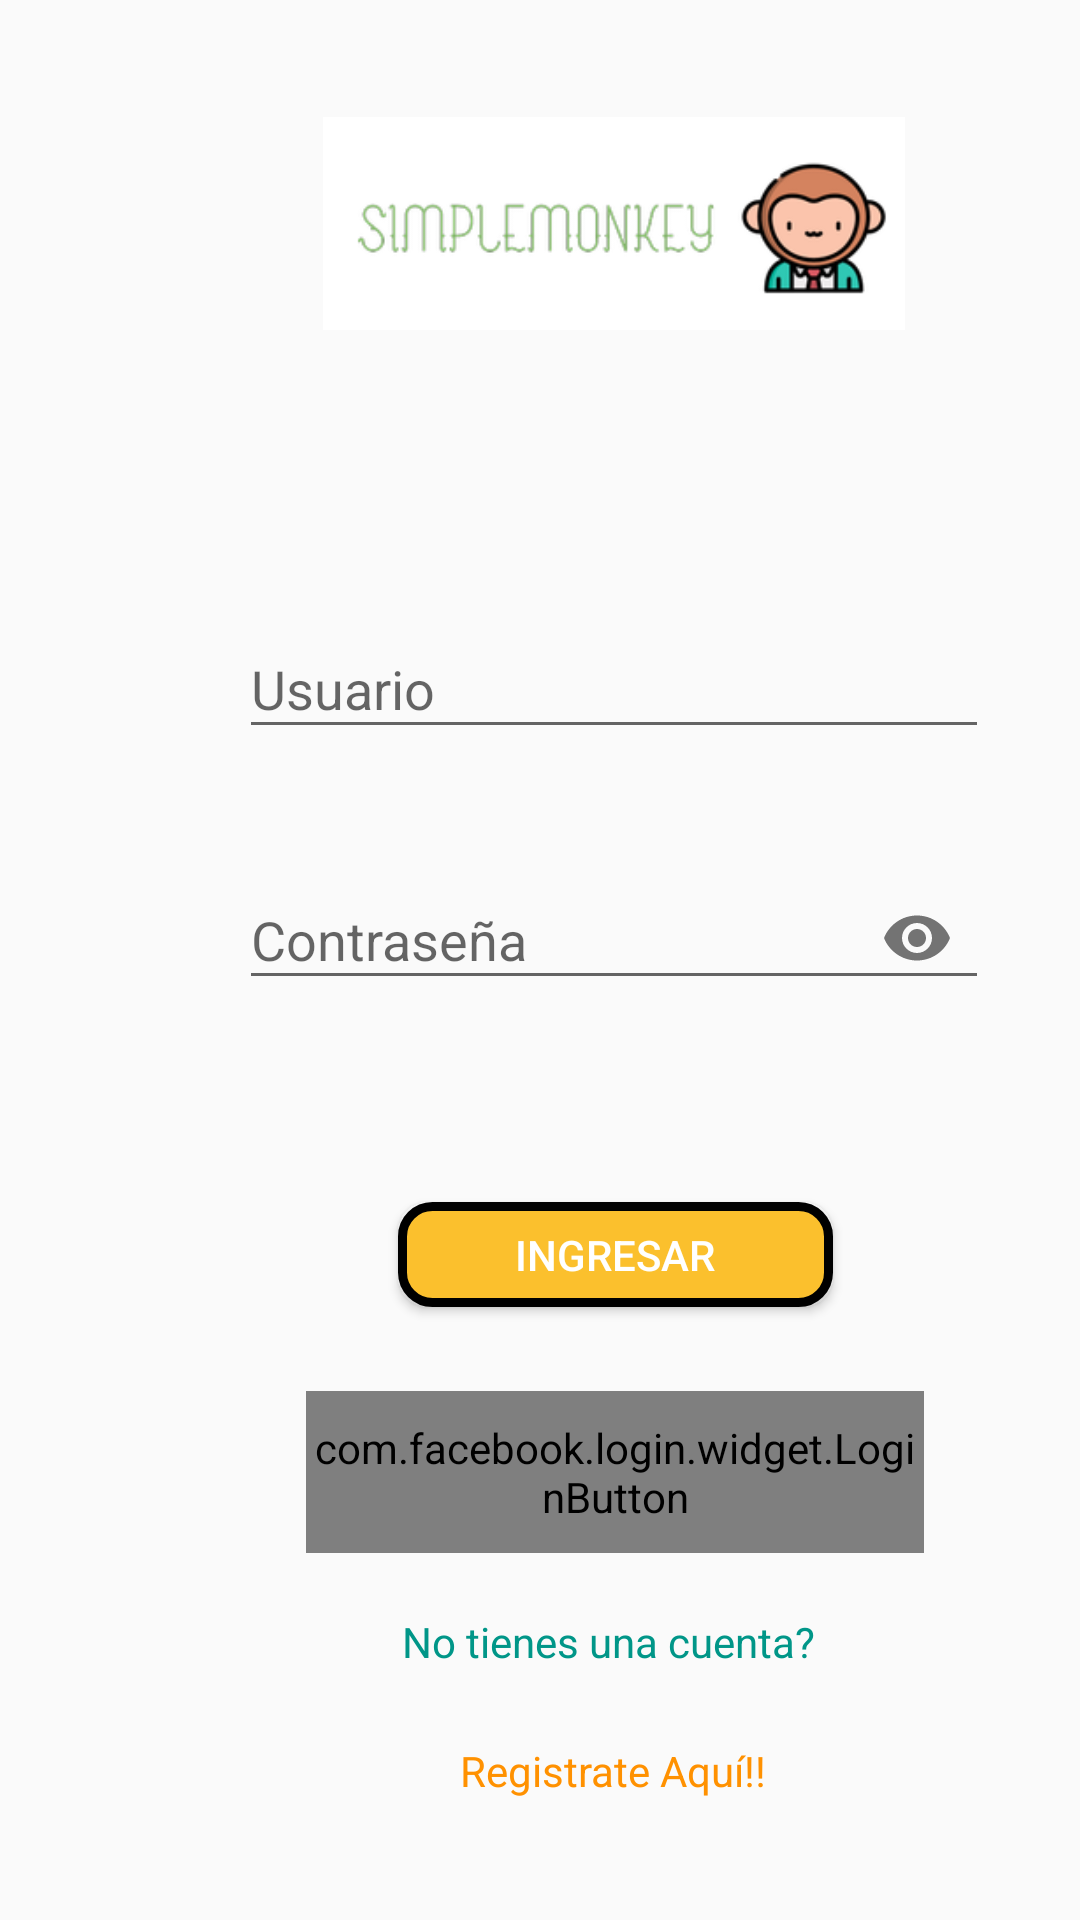

Reconstruct the res/layout file that produces this screen, plus the resources it refers to.
<!-- AndroidManifest.xml: application theme AppTheme -->
<!-- res/layout/activity_login.xml -->
<?xml version="1.0" encoding="utf-8"?>
<androidx.constraintlayout.widget.ConstraintLayout xmlns:android="http://schemas.android.com/apk/res/android"
    xmlns:app="http://schemas.android.com/apk/res-auto"
    xmlns:tools="http://schemas.android.com/tools"
    android:layout_width="match_parent"
    android:layout_height="match_parent"

    tools:context=".Ingreso">

    <TextView
        android:id="@+id/textView"
        android:layout_width="wrap_content"
        android:layout_height="wrap_content"
        android:layout_marginTop="28dp"
        android:layout_marginEnd="152dp"
        android:textColor="@color/design_default_color_on_secondary"
        android:textSize="24sp"
        app:layout_constraintEnd_toStartOf="@+id/guideline4"
        app:layout_constraintHorizontal_bias="0.576"
        app:layout_constraintStart_toStartOf="@+id/guideline3"
        app:layout_constraintTop_toBottomOf="@+id/imageView"
        tools:text="Ingrese sus datos" />

    <com.google.android.material.textfield.TextInputLayout
        android:id="@+id/tilUsuario"
        android:layout_width="250dp"
        android:layout_height="wrap_content"
        android:layout_marginTop="24dp"
        app:layout_constraintEnd_toStartOf="@+id/guideline4"
        app:layout_constraintHorizontal_bias="0.242"
        app:layout_constraintStart_toStartOf="@+id/guideline3"
        app:layout_constraintTop_toBottomOf="@+id/textView">

        <com.google.android.material.textfield.TextInputEditText
            android:layout_width="match_parent"
            android:layout_height="wrap_content"
            android:hint="Usuario" />

    </com.google.android.material.textfield.TextInputLayout>

    <TextView
        android:id="@+id/textView3"
        android:layout_width="wrap_content"
        android:layout_height="wrap_content"
        android:layout_marginTop="20dp"
        android:text="No tienes una cuenta?"
        android:textColor="#009688"
        app:layout_constraintEnd_toStartOf="@+id/guideline4"
        app:layout_constraintHorizontal_bias="0.318"
        app:layout_constraintStart_toStartOf="@+id/guideline3"
        app:layout_constraintTop_toBottomOf="@+id/login_button" />

    <Button
        android:id="@+id/btnIngresar"
        android:layout_width="145dp"
        android:layout_height="35dp"
        android:layout_marginTop="64dp"
        android:background="@drawable/botones"

        android:text="INGRESAR"

        android:textColor="@color/design_default_color_background"
        app:layout_constraintEnd_toStartOf="@+id/guideline4"
        app:layout_constraintHorizontal_bias="0.321"
        app:layout_constraintStart_toStartOf="@+id/guideline3"
        app:layout_constraintTop_toBottomOf="@+id/tilContraseña" />

    <TextView
        android:id="@+id/tvRegistrar"
        android:layout_width="wrap_content"
        android:layout_height="wrap_content"
        android:layout_marginTop="24dp"
        android:text="Registrate Aquí!!"
        android:textColor="#FF9100"
        app:layout_constraintEnd_toStartOf="@+id/guideline4"
        app:layout_constraintHorizontal_bias="0.339"
        app:layout_constraintStart_toStartOf="@+id/guideline3"
        app:layout_constraintTop_toBottomOf="@+id/textView3" />

    <com.facebook.login.widget.LoginButton
        android:id="@+id/login_button"
        android:layout_width="206dp"
        android:layout_height="54dp"
        android:layout_gravity="center_horizontal"
        android:layout_marginTop="28dp"
        app:layout_constraintEnd_toStartOf="@+id/guideline4"
        app:layout_constraintHorizontal_bias="0.282"
        app:layout_constraintStart_toStartOf="@+id/guideline3"
        app:layout_constraintTop_toBottomOf="@+id/btnIngresar" />

    <com.google.android.material.textfield.TextInputLayout
        android:id="@+id/tilContraseña"
        android:layout_width="250dp"
        android:layout_height="wrap_content"
        android:layout_marginTop="28dp"
        app:layout_constraintEnd_toStartOf="@+id/guideline4"
        app:layout_constraintHorizontal_bias="0.242"
        app:layout_constraintStart_toStartOf="@+id/guideline3"
        app:layout_constraintTop_toBottomOf="@+id/tilUsuario"
        app:passwordToggleEnabled="true">

        <com.google.android.material.textfield.TextInputEditText
            android:layout_width="match_parent"
            android:layout_height="wrap_content"
            android:hint="Contraseña"
            android:inputType="textPassword"
            android:textColorHighlight="#FFFFFF"
            android:textColorLink="#FBC02D" />

    </com.google.android.material.textfield.TextInputLayout>

    <androidx.constraintlayout.widget.Guideline
        android:id="@+id/guideline3"
        android:layout_width="wrap_content"
        android:layout_height="wrap_content"
        android:orientation="vertical"
        app:layout_constraintGuide_begin="21dp" />

    <TextView
        android:id="@+id/textView5"
        android:layout_width="161dp"
        android:layout_height="15dp"
        android:layout_marginTop="64dp"
        android:text="Olvidaste tu contraseña?"
        android:textColor="#009688"
        app:layout_constraintEnd_toStartOf="@+id/guideline4"
        app:layout_constraintHorizontal_bias="0.313"
        app:layout_constraintStart_toStartOf="@+id/guideline3"
        app:layout_constraintTop_toBottomOf="@+id/tvRegistrar" />

    <androidx.constraintlayout.widget.Guideline
        android:id="@+id/guideline4"
        android:layout_width="wrap_content"
        android:layout_height="wrap_content"
        android:orientation="vertical"
        app:layout_constraintGuide_begin="514dp" />


    <ImageView
        android:id="@+id/imageView"
        android:layout_width="194dp"
        android:layout_height="77dp"
        android:layout_marginTop="36dp"
        app:layout_constraintEnd_toStartOf="@+id/guideline4"
        app:layout_constraintHorizontal_bias="0.29"
        app:layout_constraintStart_toStartOf="@+id/guideline3"
        app:layout_constraintTop_toTopOf="parent"
        app:srcCompat="@drawable/icono" />


</androidx.constraintlayout.widget.ConstraintLayout>
<!-- resources referenced by this layout -->
<resources>
  <!-- drawable botones (drawable) -->
  <?xml version="1.0" encoding="utf-8"?>
  <shape xmlns:android="http://schemas.android.com/apk/res/android" android:shape="rectangle">
      <solid android:color="#fbc02d"/>
  
      <stroke android:width="3dp"
          android:color="#ff000000"/>
  
      <padding android:left="1dp"
          android:top="1dp"
          android:right="1dp"
          android:bottom="1dp"/>
  
      <corners android:radius="30px"/>
  </shape>
  <!-- drawable icono: png bitmap (drawable, 16094 bytes) -->
  <style name="AppTheme" parent="Theme.AppCompat.Light.DarkActionBar" />
</resources>
